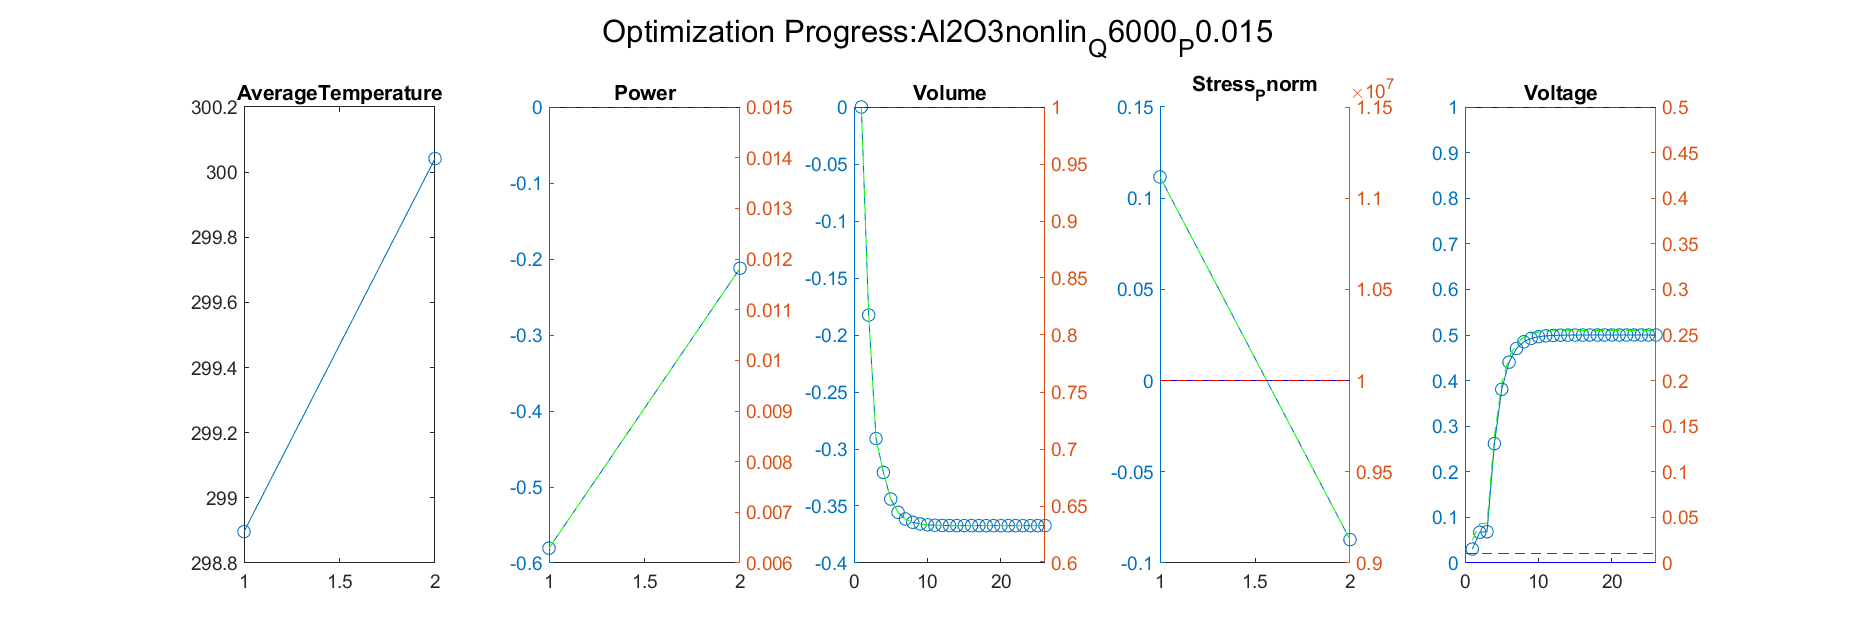

Source data for this figure (header and first rows):
Iteration, AverageTemperature, Power_value, Power_right_value, Volume_value, Volume_right_value, Stress_Pnorm_value, Stress_Pnorm_right_value, Voltage_value, Voltage_right_value
1, 300, -0.2121, 0.01182, -0.1826, 0.8174, -0.0872, 9128013, 0.06738, 0.04302
Iteration, AverageTemperature, Power_value, Power_right_value, Volume_value, Volume_right_value, Stress_Pnorm_value, Stress_Pnorm_right_value, Voltage_value, Voltage_right_value
1, 300, -0.2121, 0.01182, -0.1826, 0.8174, -0.0872, 9128013, 0.06738, 0.04302
2, NaN, NaN, NaN, -0.2909, 0.7091, NaN, NaN, 0.06867, 0.04365
Iteration, AverageTemperature, Power_value, Power_right_value, Volume_value, Volume_right_value, Stress_Pnorm_value, Stress_Pnorm_right_value, Voltage_value, Voltage_right_value
1, 300, -0.2121, 0.01182, -0.1826, 0.8174, -0.0872, 9128013, 0.06738, 0.04302
2, NaN, NaN, NaN, -0.2909, 0.7091, NaN, NaN, 0.06867, 0.04365
3, NaN, NaN, NaN, -0.3205, 0.6795, NaN, NaN, 0.2618, 0.1383
Iteration, AverageTemperature, Power_value, Power_right_value, Volume_value, Volume_right_value, Stress_Pnorm_value, Stress_Pnorm_right_value, Voltage_value, Voltage_right_value
1, 300, -0.2121, 0.01182, -0.1826, 0.8174, -0.0872, 9128013, 0.06738, 0.04302
2, NaN, NaN, NaN, -0.2909, 0.7091, NaN, NaN, 0.06867, 0.04365
3, NaN, NaN, NaN, -0.3205, 0.6795, NaN, NaN, 0.2618, 0.1383
4, NaN, NaN, NaN, -0.3439, 0.6561, NaN, NaN, 0.3809, 0.1966
Iteration, AverageTemperature, Power_value, Power_right_value, Volume_value, Volume_right_value, Stress_Pnorm_value, Stress_Pnorm_right_value, Voltage_value, Voltage_right_value
1, 300, -0.2121, 0.01182, -0.1826, 0.8174, -0.0872, 9128013, 0.06738, 0.04302
2, NaN, NaN, NaN, -0.2909, 0.7091, NaN, NaN, 0.06867, 0.04365
3, NaN, NaN, NaN, -0.3205, 0.6795, NaN, NaN, 0.2618, 0.1383
4, NaN, NaN, NaN, -0.3439, 0.6561, NaN, NaN, 0.3809, 0.1966
5, NaN, NaN, NaN, -0.3556, 0.6444, NaN, NaN, 0.4405, 0.2258
Iteration, AverageTemperature, Power_value, Power_right_value, Volume_value, Volume_right_value, Stress_Pnorm_value, Stress_Pnorm_right_value, Voltage_value, Voltage_right_value
1, 300, -0.2121, 0.01182, -0.1826, 0.8174, -0.0872, 9128013, 0.06738, 0.04302
2, NaN, NaN, NaN, -0.2909, 0.7091, NaN, NaN, 0.06867, 0.04365
3, NaN, NaN, NaN, -0.3205, 0.6795, NaN, NaN, 0.2618, 0.1383
4, NaN, NaN, NaN, -0.3439, 0.6561, NaN, NaN, 0.3809, 0.1966
5, NaN, NaN, NaN, -0.3556, 0.6444, NaN, NaN, 0.4405, 0.2258
6, NaN, NaN, NaN, -0.3614, 0.6386, NaN, NaN, 0.4702, 0.2404
Iteration, AverageTemperature, Power_value, Power_right_value, Volume_value, Volume_right_value, Stress_Pnorm_value, Stress_Pnorm_right_value, Voltage_value, Voltage_right_value
1, 300, -0.2121, 0.01182, -0.1826, 0.8174, -0.0872, 9128013, 0.06738, 0.04302
2, NaN, NaN, NaN, -0.2909, 0.7091, NaN, NaN, 0.06867, 0.04365
3, NaN, NaN, NaN, -0.3205, 0.6795, NaN, NaN, 0.2618, 0.1383
4, NaN, NaN, NaN, -0.3439, 0.6561, NaN, NaN, 0.3809, 0.1966
5, NaN, NaN, NaN, -0.3556, 0.6444, NaN, NaN, 0.4405, 0.2258
6, NaN, NaN, NaN, -0.3614, 0.6386, NaN, NaN, 0.4702, 0.2404
7, NaN, NaN, NaN, -0.3643, 0.6357, NaN, NaN, 0.4851, 0.2477
Iteration, AverageTemperature, Power_value, Power_right_value, Volume_value, Volume_right_value, Stress_Pnorm_value, Stress_Pnorm_right_value, Voltage_value, Voltage_right_value
1, 300, -0.2121, 0.01182, -0.1826, 0.8174, -0.0872, 9128013, 0.06738, 0.04302
2, NaN, NaN, NaN, -0.2909, 0.7091, NaN, NaN, 0.06867, 0.04365
3, NaN, NaN, NaN, -0.3205, 0.6795, NaN, NaN, 0.2618, 0.1383
4, NaN, NaN, NaN, -0.3439, 0.6561, NaN, NaN, 0.3809, 0.1966
5, NaN, NaN, NaN, -0.3556, 0.6444, NaN, NaN, 0.4405, 0.2258
6, NaN, NaN, NaN, -0.3614, 0.6386, NaN, NaN, 0.4702, 0.2404
7, NaN, NaN, NaN, -0.3643, 0.6357, NaN, NaN, 0.4851, 0.2477
8, NaN, NaN, NaN, -0.3658, 0.6342, NaN, NaN, 0.4926, 0.2514
Iteration, AverageTemperature, Power_value, Power_right_value, Volume_value, Volume_right_value, Stress_Pnorm_value, Stress_Pnorm_right_value, Voltage_value, Voltage_right_value
1, 300, -0.2121, 0.01182, -0.1826, 0.8174, -0.0872, 9128013, 0.06738, 0.04302
2, NaN, NaN, NaN, -0.2909, 0.7091, NaN, NaN, 0.06867, 0.04365
3, NaN, NaN, NaN, -0.3205, 0.6795, NaN, NaN, 0.2618, 0.1383
4, NaN, NaN, NaN, -0.3439, 0.6561, NaN, NaN, 0.3809, 0.1966
5, NaN, NaN, NaN, -0.3556, 0.6444, NaN, NaN, 0.4405, 0.2258
6, NaN, NaN, NaN, -0.3614, 0.6386, NaN, NaN, 0.4702, 0.2404
7, NaN, NaN, NaN, -0.3643, 0.6357, NaN, NaN, 0.4851, 0.2477
8, NaN, NaN, NaN, -0.3658, 0.6342, NaN, NaN, 0.4926, 0.2514
9, NaN, NaN, NaN, -0.3665, 0.6335, NaN, NaN, 0.4963, 0.2532
Iteration, AverageTemperature, Power_value, Power_right_value, Volume_value, Volume_right_value, Stress_Pnorm_value, Stress_Pnorm_right_value, Voltage_value, Voltage_right_value
1, 300, -0.2121, 0.01182, -0.1826, 0.8174, -0.0872, 9128013, 0.06738, 0.04302
2, NaN, NaN, NaN, -0.2909, 0.7091, NaN, NaN, 0.06867, 0.04365
3, NaN, NaN, NaN, -0.3205, 0.6795, NaN, NaN, 0.2618, 0.1383
4, NaN, NaN, NaN, -0.3439, 0.6561, NaN, NaN, 0.3809, 0.1966
5, NaN, NaN, NaN, -0.3556, 0.6444, NaN, NaN, 0.4405, 0.2258
6, NaN, NaN, NaN, -0.3614, 0.6386, NaN, NaN, 0.4702, 0.2404
... 289 more rows
